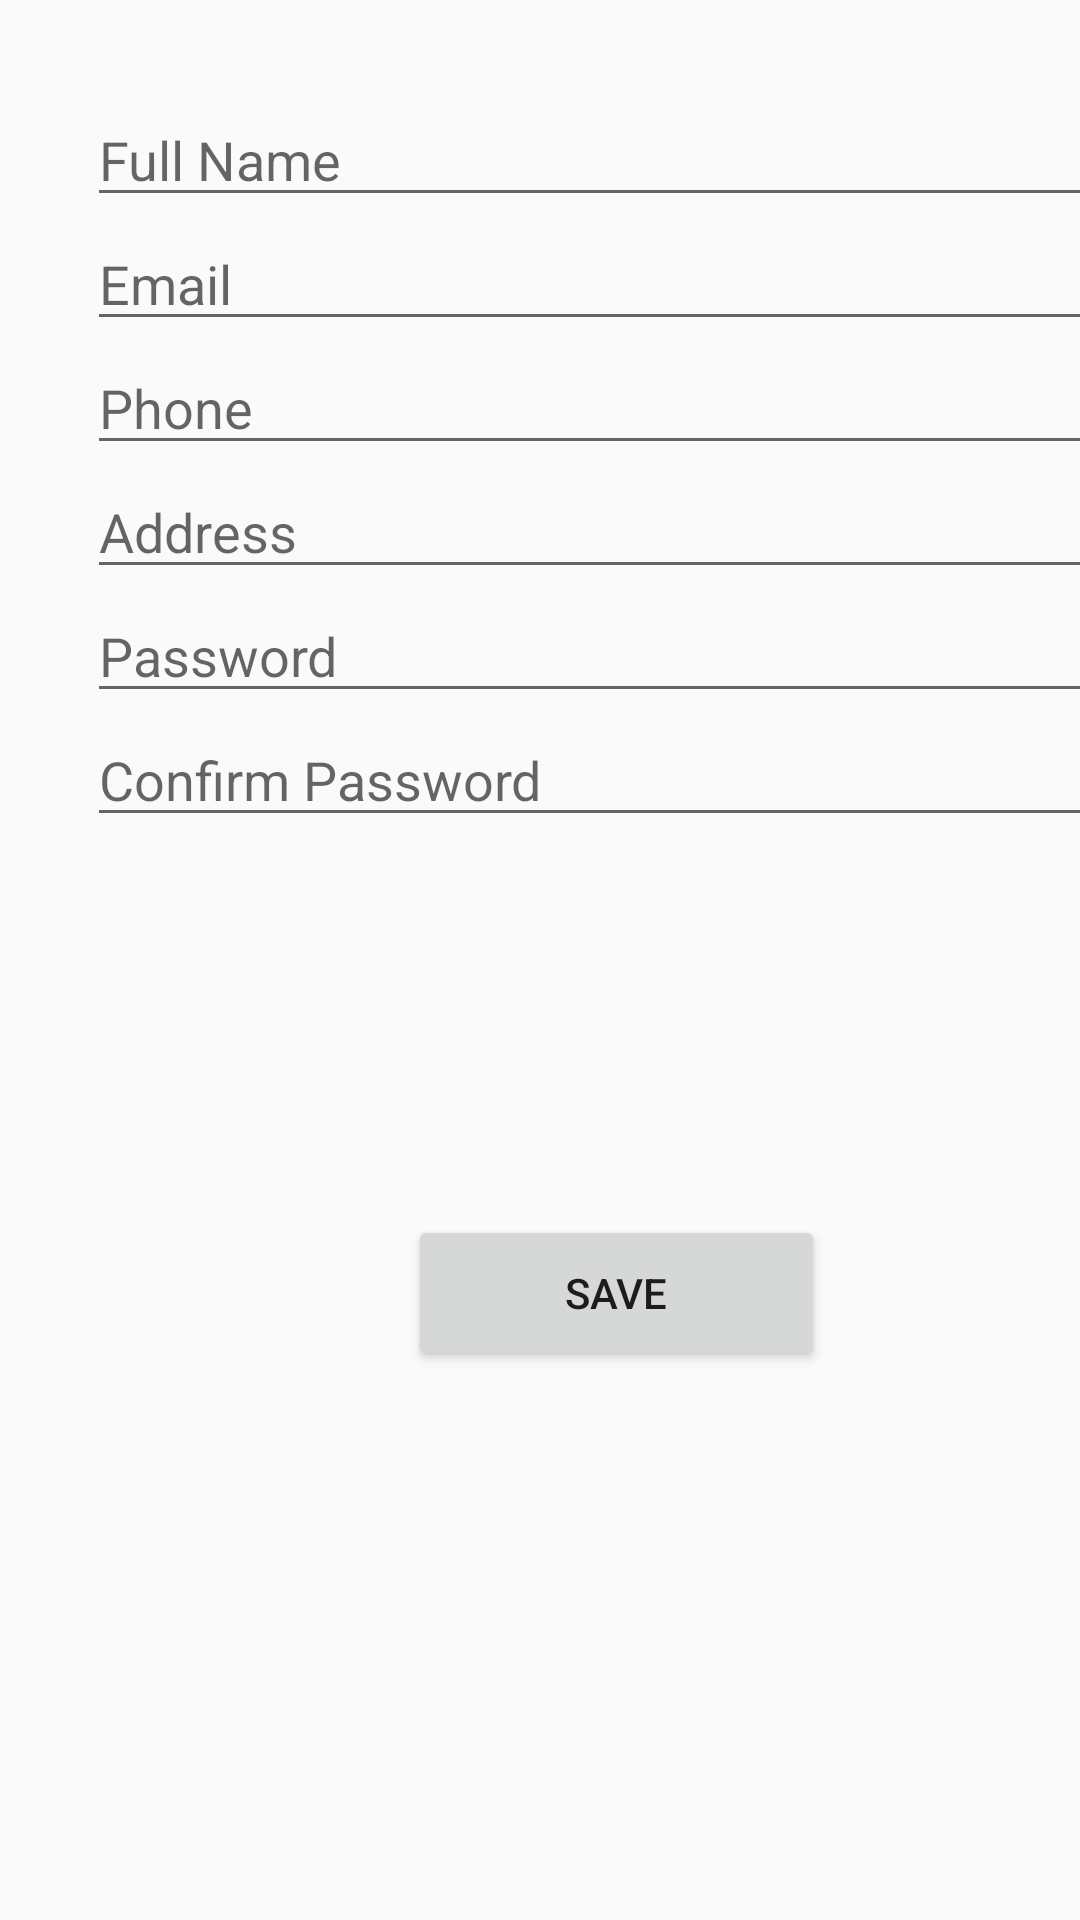

Reconstruct the res/layout file that produces this screen, plus the resources it refers to.
<!-- AndroidManifest.xml: application theme Theme.Food_rescue_app -->
<!-- res/layout/activity_sign_up.xml -->
<?xml version="1.0" encoding="utf-8"?>

<androidx.constraintlayout.widget.ConstraintLayout xmlns:android="http://schemas.android.com/apk/res/android"
    xmlns:app="http://schemas.android.com/apk/res-auto"
    xmlns:tools="http://schemas.android.com/tools"
    android:layout_width="match_parent"
    android:layout_height="match_parent"
    tools:context=".sign_up">

    <Button
        android:id="@+id/button"
        android:layout_width="139dp"
        android:layout_height="52dp"
        android:layout_marginStart="136dp"
        android:layout_marginEnd="136dp"
        android:layout_marginBottom="152dp"
        android:onClick="Create_user"
        android:text="SAVE"
        app:layout_constraintBottom_toBottomOf="parent"
        app:layout_constraintEnd_toEndOf="parent"
        app:layout_constraintHorizontal_bias="0.0"
        app:layout_constraintStart_toStartOf="parent"
        app:layout_constraintTop_toBottomOf="@+id/linearLayout"
        app:layout_constraintVertical_bias="0.288" />

    <LinearLayout
        android:id="@+id/linearLayout"
        android:layout_width="361dp"
        android:layout_height="312dp"
        android:layout_marginStart="29dp"
        android:layout_marginEnd="29dp"
        android:layout_marginBottom="31dp"
        android:orientation="vertical"
        app:layout_constraintBottom_toTopOf="@+id/button"
        app:layout_constraintEnd_toEndOf="parent"
        app:layout_constraintHorizontal_bias="0.0"
        app:layout_constraintStart_toStartOf="parent"
        app:layout_constraintTop_toTopOf="parent">

        <EditText
            android:id="@+id/name"
            android:layout_width="match_parent"
            android:layout_height="wrap_content"
            android:ems="10"
            android:hint="Full Name"
            android:inputType="textPersonName" />

        <EditText
            android:id="@+id/email"
            android:layout_width="match_parent"
            android:layout_height="wrap_content"
            android:ems="10"
            android:hint="Email"
            android:inputType="textPersonName" />

        <EditText
            android:id="@+id/phone"
            android:layout_width="match_parent"
            android:layout_height="wrap_content"
            android:ems="10"
            android:hint="Phone"
            android:inputType="textPersonName" />

        <EditText
            android:id="@+id/address"
            android:layout_width="match_parent"
            android:layout_height="wrap_content"
            android:ems="10"
            android:hint="Address"
            android:inputType="textPersonName" />

        <EditText
            android:id="@+id/password_set"
            android:layout_width="match_parent"
            android:layout_height="wrap_content"
            android:ems="10"
            android:hint="Password"
            android:inputType="textPersonName" />

        <EditText
            android:id="@+id/password_confirm"
            android:layout_width="match_parent"
            android:layout_height="wrap_content"
            android:ems="10"
            android:hint="Confirm Password"
            android:inputType="textPersonName" />
    </LinearLayout>
</androidx.constraintlayout.widget.ConstraintLayout>
<!-- resources referenced by this layout -->
<resources>
  <style name="Theme.Food_rescue_app" parent="Theme.AppCompat.DayNight.DarkActionBar">
          
          <item name="colorPrimary">@color/purple_500</item>
          <item name="colorPrimaryVariant">@color/purple_700</item>
          <item name="colorOnPrimary">@color/white</item>
          
          <item name="colorSecondary">@color/teal_200</item>
          <item name="colorSecondaryVariant">@color/teal_700</item>
          <item name="colorOnSecondary">@color/black</item>
          
          <item name="android:statusBarColor" tools:targetApi="l">?attr/colorPrimaryVariant</item>
          
      </style>
  <!-- not gathered from this repository: default colours our renderer supplied (Android Studio template values) -->
  <color name="purple_500">#FF6200EE</color>
  <color name="purple_700">#FF3700B3</color>
  <color name="teal_200">#FF03DAC5</color>
  <color name="teal_700">#FF018786</color>
  <color name="black">#FF000000</color>
  <color name="white">#FFFFFFFF</color>
</resources>
